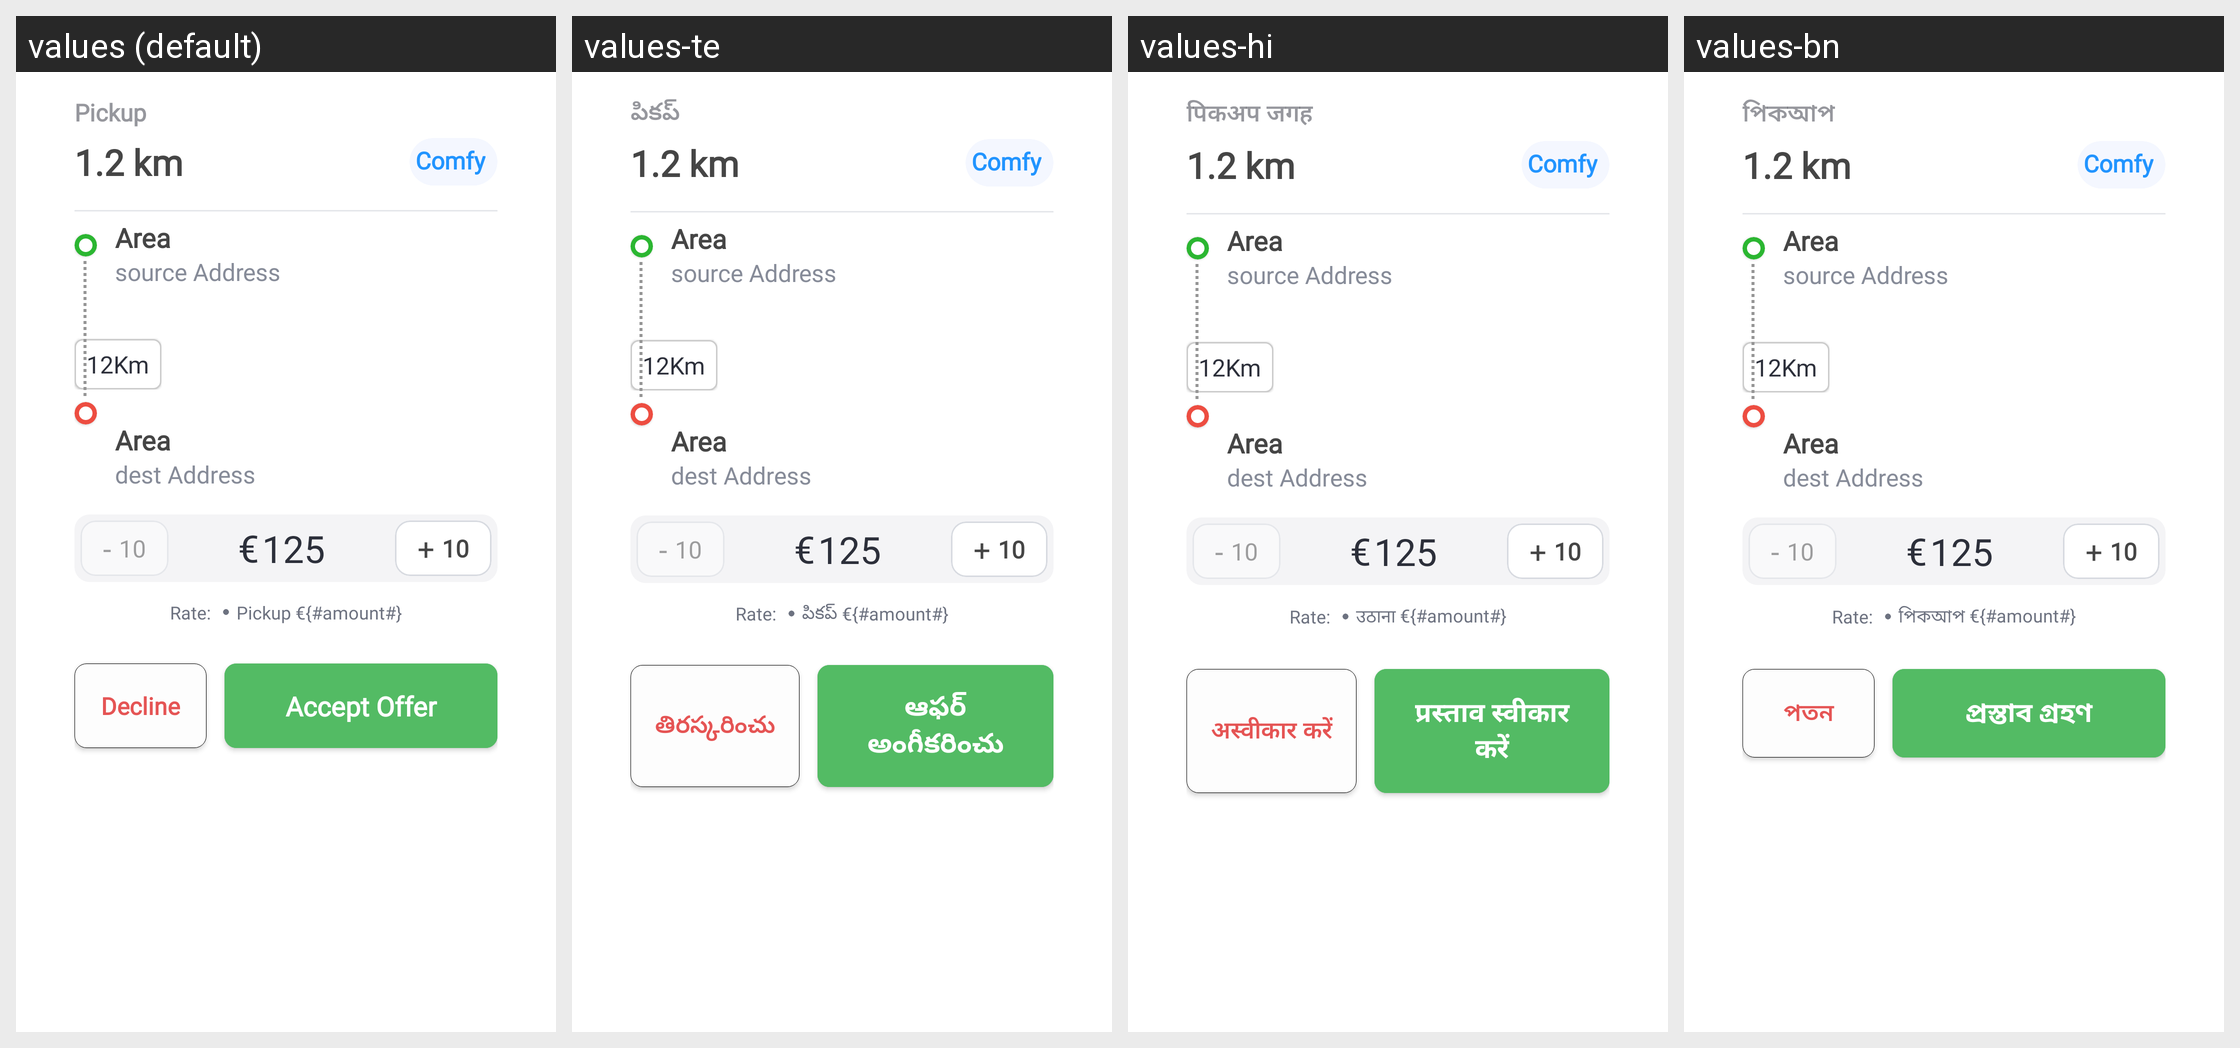

Translations of the strings shown on this Android screen, per locale in the grid:
Android screen res/layout/sheet_view.xml rendered under 4 locales, left to right: values (default), values-te, values-hi, values-bn. Device: Nexus 5 (rendered at 1080×1920; each locale shown at half size, 540×960, under a caption strip naming it); theme MaterialTheme.
Other locales in the repository, not shown: values-kn, values-ml, values-ta.
Strings drawn on this screen, with the default value and each locale's value (text and hints the layout hard-codes, and strings that could not be matched under every locale, appear in the picture but are not listed):

pickup
  values: Pickup
  values-te: పికప్
  values-hi: पिकअप जगह
  values-bn: পিকআপ

includes_pickup_charges_10
  values: Pickup €{#amount#}
  values-te: పికప్ €{#amount#}
  values-hi: उठाना €{#amount#}
  values-bn: পিকআপ €{#amount#}

decline
  values: Decline
  values-te: తిరస్కరించు
  values-hi: अस्वीकार करें
  values-bn: পতন

accept_offer
  values: Accept Offer
  values-te: ఆఫర్ అంగీకరించు
  values-hi: प्रस्ताव स्वीकार करें
  values-bn: প্রস্তাব গ্রহণ
